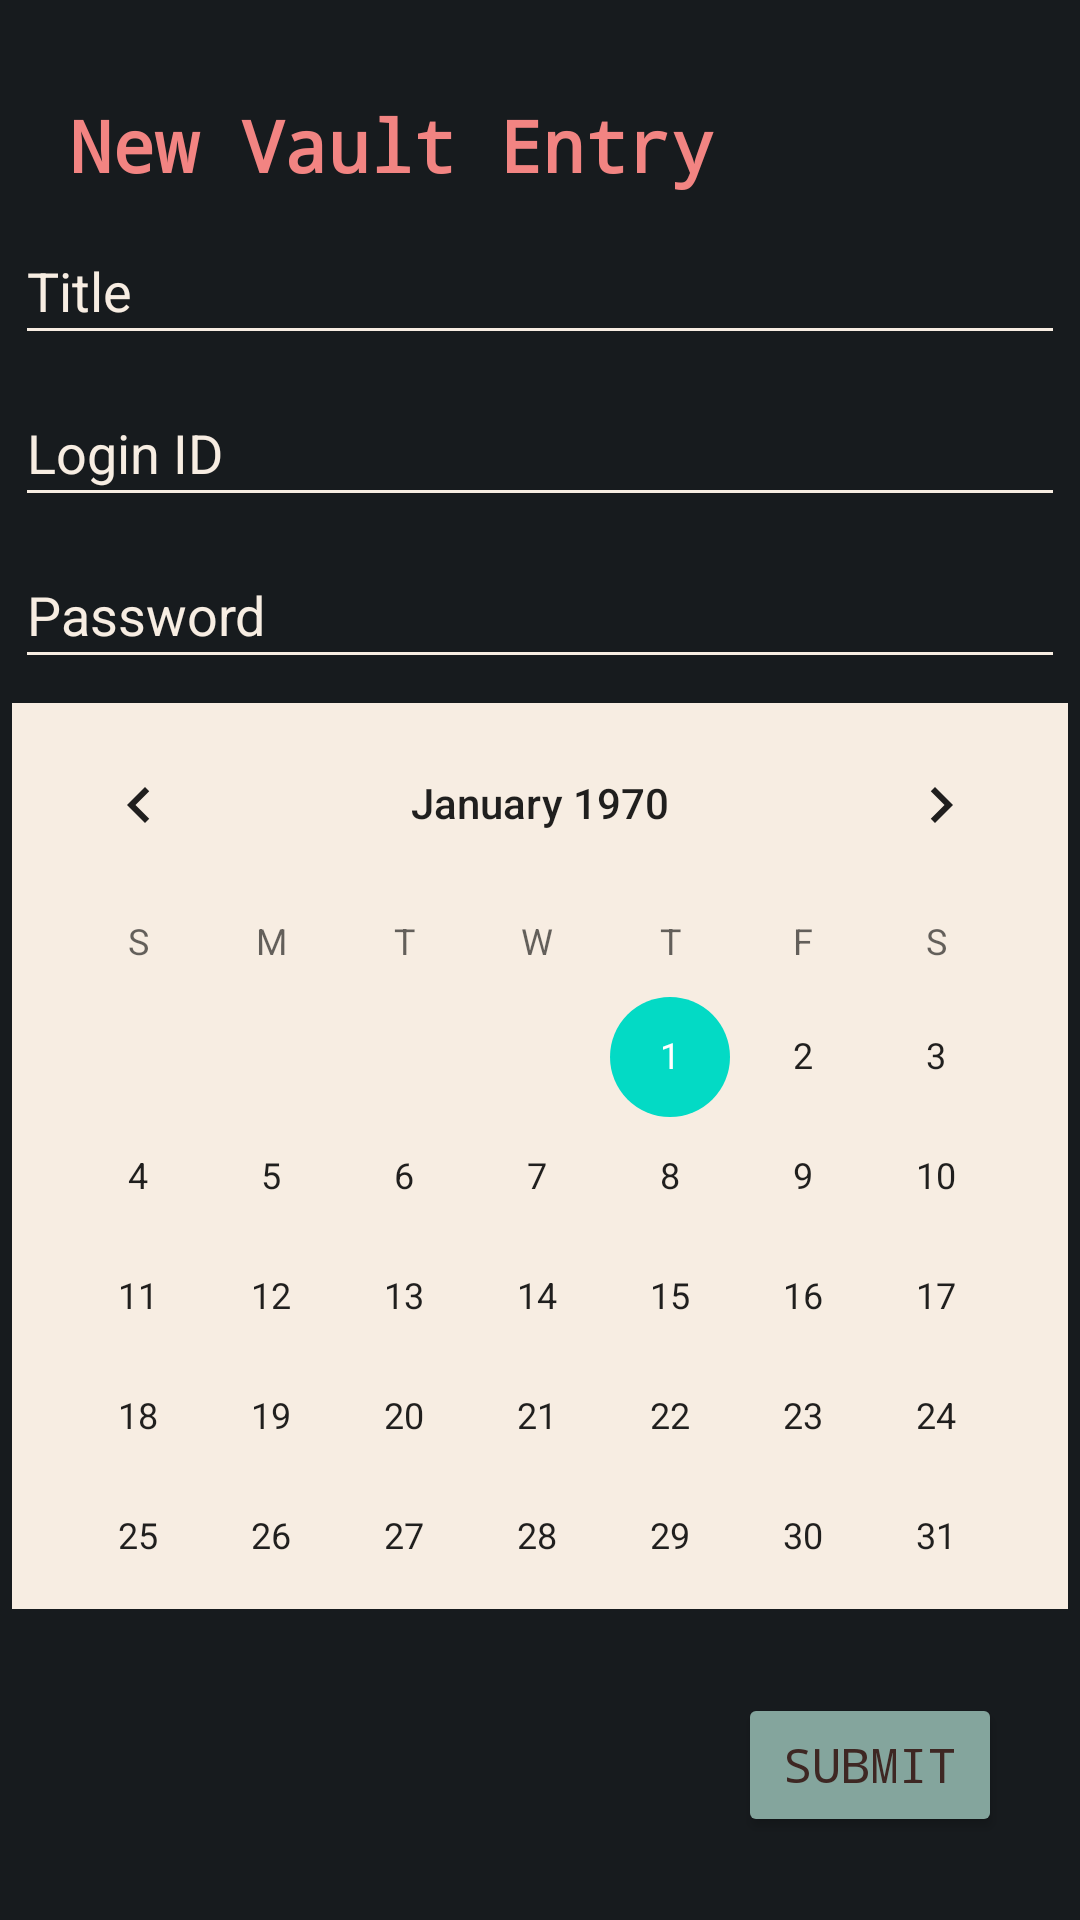

Here is an Android app screen rendered from its layout file. Give the layout XML and the strings, colors and styles it references.
<!-- AndroidManifest.xml: application theme Theme.COMP4200A1 -->
<!-- res/layout/bottom_entry.xml -->
<?xml version="1.0" encoding="utf-8"?>
<androidx.constraintlayout.widget.ConstraintLayout xmlns:android="http://schemas.android.com/apk/res/android"
    xmlns:app="http://schemas.android.com/apk/res-auto"
    xmlns:tools="http://schemas.android.com/tools"
    android:id="@+id/bottomSheet"
    style="@style/Animation.Design.BottomSheetDialog"
    android:layout_width="match_parent"
    android:layout_height="wrap_content"
    android:background="#171B1E"
    android:backgroundTint="#171B1E"
    app:layout_behavior="com.google.android.material.bottomsheet.BottomSheetBehavior"
    tools:context=".BottomEntryFragment"
    tools:ignore="ExtraText">
    >


    <TextView
        android:id="@+id/textView8"
        android:layout_width="wrap_content"
        android:layout_height="wrap_content"
        android:layout_marginTop="32dp"
        android:fontFamily="monospace"
        android:text="New Vault Entry"
        android:textAllCaps="false"
        android:textAppearance="@style/TextAppearance.AppCompat.Medium"
        android:textColor="@color/LightCoral"
        android:textSize="24sp"
        android:textStyle="bold"
        android:typeface="monospace"
        app:layout_constraintEnd_toEndOf="parent"
        app:layout_constraintHorizontal_bias="0.159"
        app:layout_constraintStart_toStartOf="parent"
        app:layout_constraintTop_toTopOf="parent"
        tools:ignore="MissingConstraints" />

    <CalendarView
        android:id="@+id/vault_entry_calendarView"
        android:layout_width="352dp"
        android:layout_height="302dp"
        android:layout_marginTop="8dp"
        android:background="@color/Linen"
        android:selectedWeekBackgroundColor="@color/MazimumYellowRed"
        app:layout_constraintEnd_toEndOf="parent"
        app:layout_constraintHorizontal_bias="0.508"
        app:layout_constraintStart_toStartOf="parent"
        app:layout_constraintTop_toBottomOf="@+id/vault_entry_Password" />

    <com.google.android.material.textfield.TextInputEditText
        android:id="@+id/vault_entry_Username"
        android:layout_width="350dp"
        android:layout_height="46dp"
        android:layout_marginTop="8dp"
        android:backgroundTint="@color/Linen"
        android:hint="Login ID"
        android:singleLine="true"
        android:textColor="@color/MazimumYellowRed"
        android:textColorHint="@color/Linen"
        app:layout_constraintEnd_toEndOf="parent"
        app:layout_constraintHorizontal_bias="0.508"
        app:layout_constraintStart_toStartOf="parent"
        app:layout_constraintTop_toBottomOf="@+id/vault_entry_Title" />

    <com.google.android.material.textfield.TextInputEditText
        android:id="@+id/vault_entry_Title"
        android:layout_width="350dp"
        android:layout_height="46dp"
        android:layout_marginTop="8dp"
        android:backgroundTint="@color/Linen"
        android:hint="Title"
        android:shadowColor="@color/Linen"
        android:singleLine="true"
        android:textColor="@color/MazimumYellowRed"
        android:textColorHint="@color/Linen"
        android:textColorLink="@color/Linen"
        app:layout_constraintEnd_toEndOf="parent"
        app:layout_constraintHorizontal_bias="0.491"
        app:layout_constraintStart_toStartOf="parent"
        app:layout_constraintTop_toBottomOf="@+id/textView8" />

    <com.google.android.material.textfield.TextInputEditText
        android:id="@+id/vault_entry_Password"
        android:layout_width="350dp"
        android:layout_height="46dp"
        android:layout_marginTop="8dp"
        android:backgroundTint="@color/Linen"
        android:hint="Password"
        android:shadowColor="@color/Linen"
        android:singleLine="true"
        android:textColor="@color/MazimumYellowRed"
        android:textColorHint="@color/Linen"
        app:layout_constraintEnd_toEndOf="parent"
        app:layout_constraintHorizontal_bias="0.491"
        app:layout_constraintStart_toStartOf="parent"
        app:layout_constraintTop_toBottomOf="@+id/vault_entry_Username" />

    <Button
        android:id="@+id/vault_entry_submit"
        android:layout_width="wrap_content"
        android:layout_height="wrap_content"
        android:layout_marginTop="28dp"
        android:backgroundTint="@color/MorningBlue"
        android:fontFamily="monospace"
        android:text="Submit"
        android:textColor="#3E2723"
        android:textSize="16sp"
        android:typeface="monospace"
        app:layout_constraintEnd_toEndOf="parent"
        app:layout_constraintHorizontal_bias="0.904"
        app:layout_constraintStart_toStartOf="parent"
        app:layout_constraintTop_toBottomOf="@+id/vault_entry_calendarView" />

</androidx.constraintlayout.widget.ConstraintLayout>
<!-- resources referenced by this layout -->
<resources>
  <color name="LightCoral">#F28482</color>
  <color name="Linen">#F7EDE2</color>
  <color name="MazimumYellowRed">#F6BD60</color>
  <color name="MorningBlue">#84A59D</color>
  <style name="Theme.COMP4200A1" parent="Theme.MaterialComponents.DayNight.DarkActionBar">
          
          <item name="colorPrimary">@color/purple_500</item>
          <item name="colorPrimaryVariant">@color/purple_700</item>
          <item name="colorOnPrimary">@color/white</item>
          
          <item name="colorSecondary">@color/teal_200</item>
          <item name="colorSecondaryVariant">@color/teal_700</item>
          <item name="colorOnSecondary">@color/black</item>
          
          <item name="android:statusBarColor" tools:targetApi="l">?attr/colorPrimaryVariant</item>
          
      </style>
  <color name="purple_500">#FF6200EE</color>
  <color name="purple_700">#FF3700B3</color>
  <color name="white">#FFFFFFFF</color>
  <color name="teal_200">#FF03DAC5</color>
  <color name="teal_700">#FF018786</color>
  <color name="black">#FF000000</color>
</resources>
